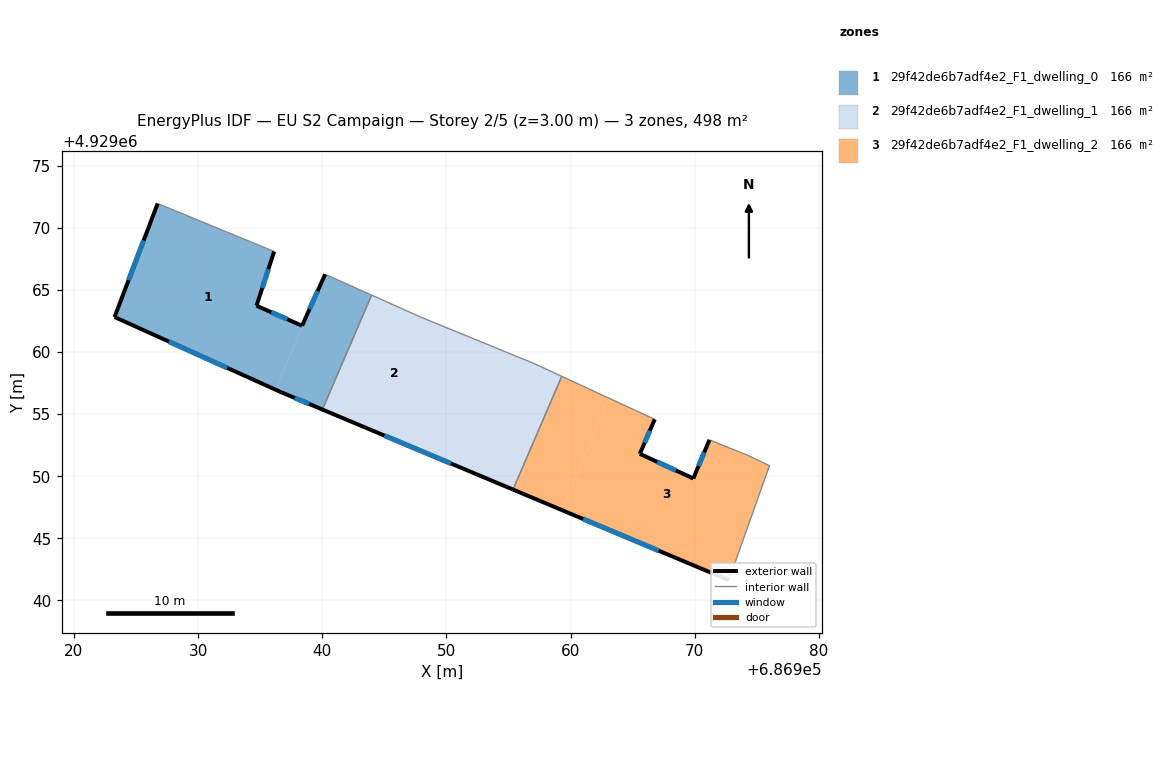
=== STOREY PLAN SPEC (per zone: floor XY polygon, exterior-wall plan segments, windows/doors) ===
zone 1: 29f42de6b7adf4e2_F1_dwelling_0  (166.1 m²)
  floor: (686936.12, 4929068.10) (686934.70, 4929063.73) (686938.37, 4929062.12) (686938.97, 4929063.46) (686936.24, 4929056.96) (686923.27, 4929062.82) (686926.74, 4929071.96)
  floor: (686943.97, 4929064.58) (686940.01, 4929055.37) (686936.72, 4929056.75) (686936.24, 4929056.96) (686938.97, 4929063.46) (686940.23, 4929066.26)
  exterior wall: (686934.70, 4929063.73) – (686936.12, 4929068.10)  [4.6 m]
    window: (686935.16, 4929065.15) – (686935.66, 4929066.68)  [1.7 m²]
  exterior wall: (686938.37, 4929062.12) – (686934.70, 4929063.73)  [4.0 m]
    window: (686937.18, 4929062.64) – (686935.89, 4929063.21)  [1.5 m²]
  exterior wall: (686940.23, 4929066.26) – (686938.37, 4929062.12)  [4.5 m]
    window: (686939.63, 4929064.91) – (686938.97, 4929063.47)  [1.7 m²]
  exterior wall: (686936.72, 4929056.75) – (686940.01, 4929055.37)  [3.6 m]
    window: (686937.79, 4929056.30) – (686938.94, 4929055.82)  [1.3 m²]
  exterior wall: (686923.27, 4929062.82) – (686936.72, 4929056.75)  [14.8 m]
    window: (686927.64, 4929060.84) – (686932.35, 4929058.72)  [5.4 m²]
  exterior wall: (686926.74, 4929071.96) – (686923.27, 4929062.82)  [9.8 m]
    window: (686925.61, 4929068.99) – (686924.40, 4929065.79)  [3.6 m²]
  interior walls: 3
zone 2: 29f42de6b7adf4e2_F1_dwelling_1  (166.1 m²)
  floor: (686951.59, 4929061.31) (686947.73, 4929052.13) (686940.01, 4929055.37) (686943.97, 4929064.58) (686947.94, 4929062.81)
  floor: (686957.07, 4929059.07) (686959.28, 4929058.04) (686955.36, 4929048.92) (686947.73, 4929052.13) (686951.59, 4929061.31)
  exterior wall: (686940.01, 4929055.37) – (686955.36, 4929048.92)  [16.6 m]
    window: (686945.00, 4929053.27) – (686950.37, 4929051.02)  [6.1 m²]
  interior walls: 5
zone 3: 29f42de6b7adf4e2_F1_dwelling_2  (166.1 m²)
  floor: (686963.07, 4929056.29) (686959.28, 4929047.28) (686955.36, 4929048.92) (686959.28, 4929058.04)
  floor: (686974.36, 4929051.64) (686976.01, 4929050.85) (686972.74, 4929041.63) (686959.28, 4929047.28) (686963.07, 4929056.29) (686966.77, 4929054.58) (686965.57, 4929051.80) (686969.88, 4929049.82) (686971.18, 4929052.93)
  exterior wall: (686965.57, 4929051.80) – (686966.77, 4929054.58)  [3.0 m]
    window: (686965.96, 4929052.70) – (686966.38, 4929053.67)  [1.1 m²]
  exterior wall: (686969.88, 4929049.82) – (686965.57, 4929051.80)  [4.7 m]
    window: (686968.48, 4929050.46) – (686966.97, 4929051.16)  [1.7 m²]
  exterior wall: (686971.18, 4929052.93) – (686969.88, 4929049.82)  [3.4 m]
    window: (686970.76, 4929051.92) – (686970.30, 4929050.83)  [1.2 m²]
  exterior wall: (686955.36, 4929048.92) – (686972.74, 4929041.63)  [18.9 m]
    window: (686961.01, 4929046.55) – (686967.09, 4929044.00)  [6.9 m²]
  interior walls: 5

=== DERIVED (storey summary) ===
Building: EU S2 Campaign
Storey: 2 of 5  (floor level z = 3.00 m)
Storey gross floor area: 498.2 m²
Zones on this storey: 3
  - 29f42de6b7adf4e2_F1_dwelling_0: floor 166.1 m²; exterior wall 41.2 m (123.7 m²); 6 window(s) 15.1 m²; WWR 12.2%
  - 29f42de6b7adf4e2_F1_dwelling_1: floor 166.1 m²; exterior wall 16.6 m (49.9 m²); 1 window(s) 6.1 m²; WWR 12.2%
  - 29f42de6b7adf4e2_F1_dwelling_2: floor 166.1 m²; exterior wall 30.0 m (90.0 m²); 4 window(s) 11.0 m²; WWR 12.2%
Zone adjacency (shared interzone walls):
  - 29f42de6b7adf4e2_F1_dwelling_0 ↔ 29f42de6b7adf4e2_F1_dwelling_1
  - 29f42de6b7adf4e2_F1_dwelling_1 ↔ 29f42de6b7adf4e2_F1_dwelling_2